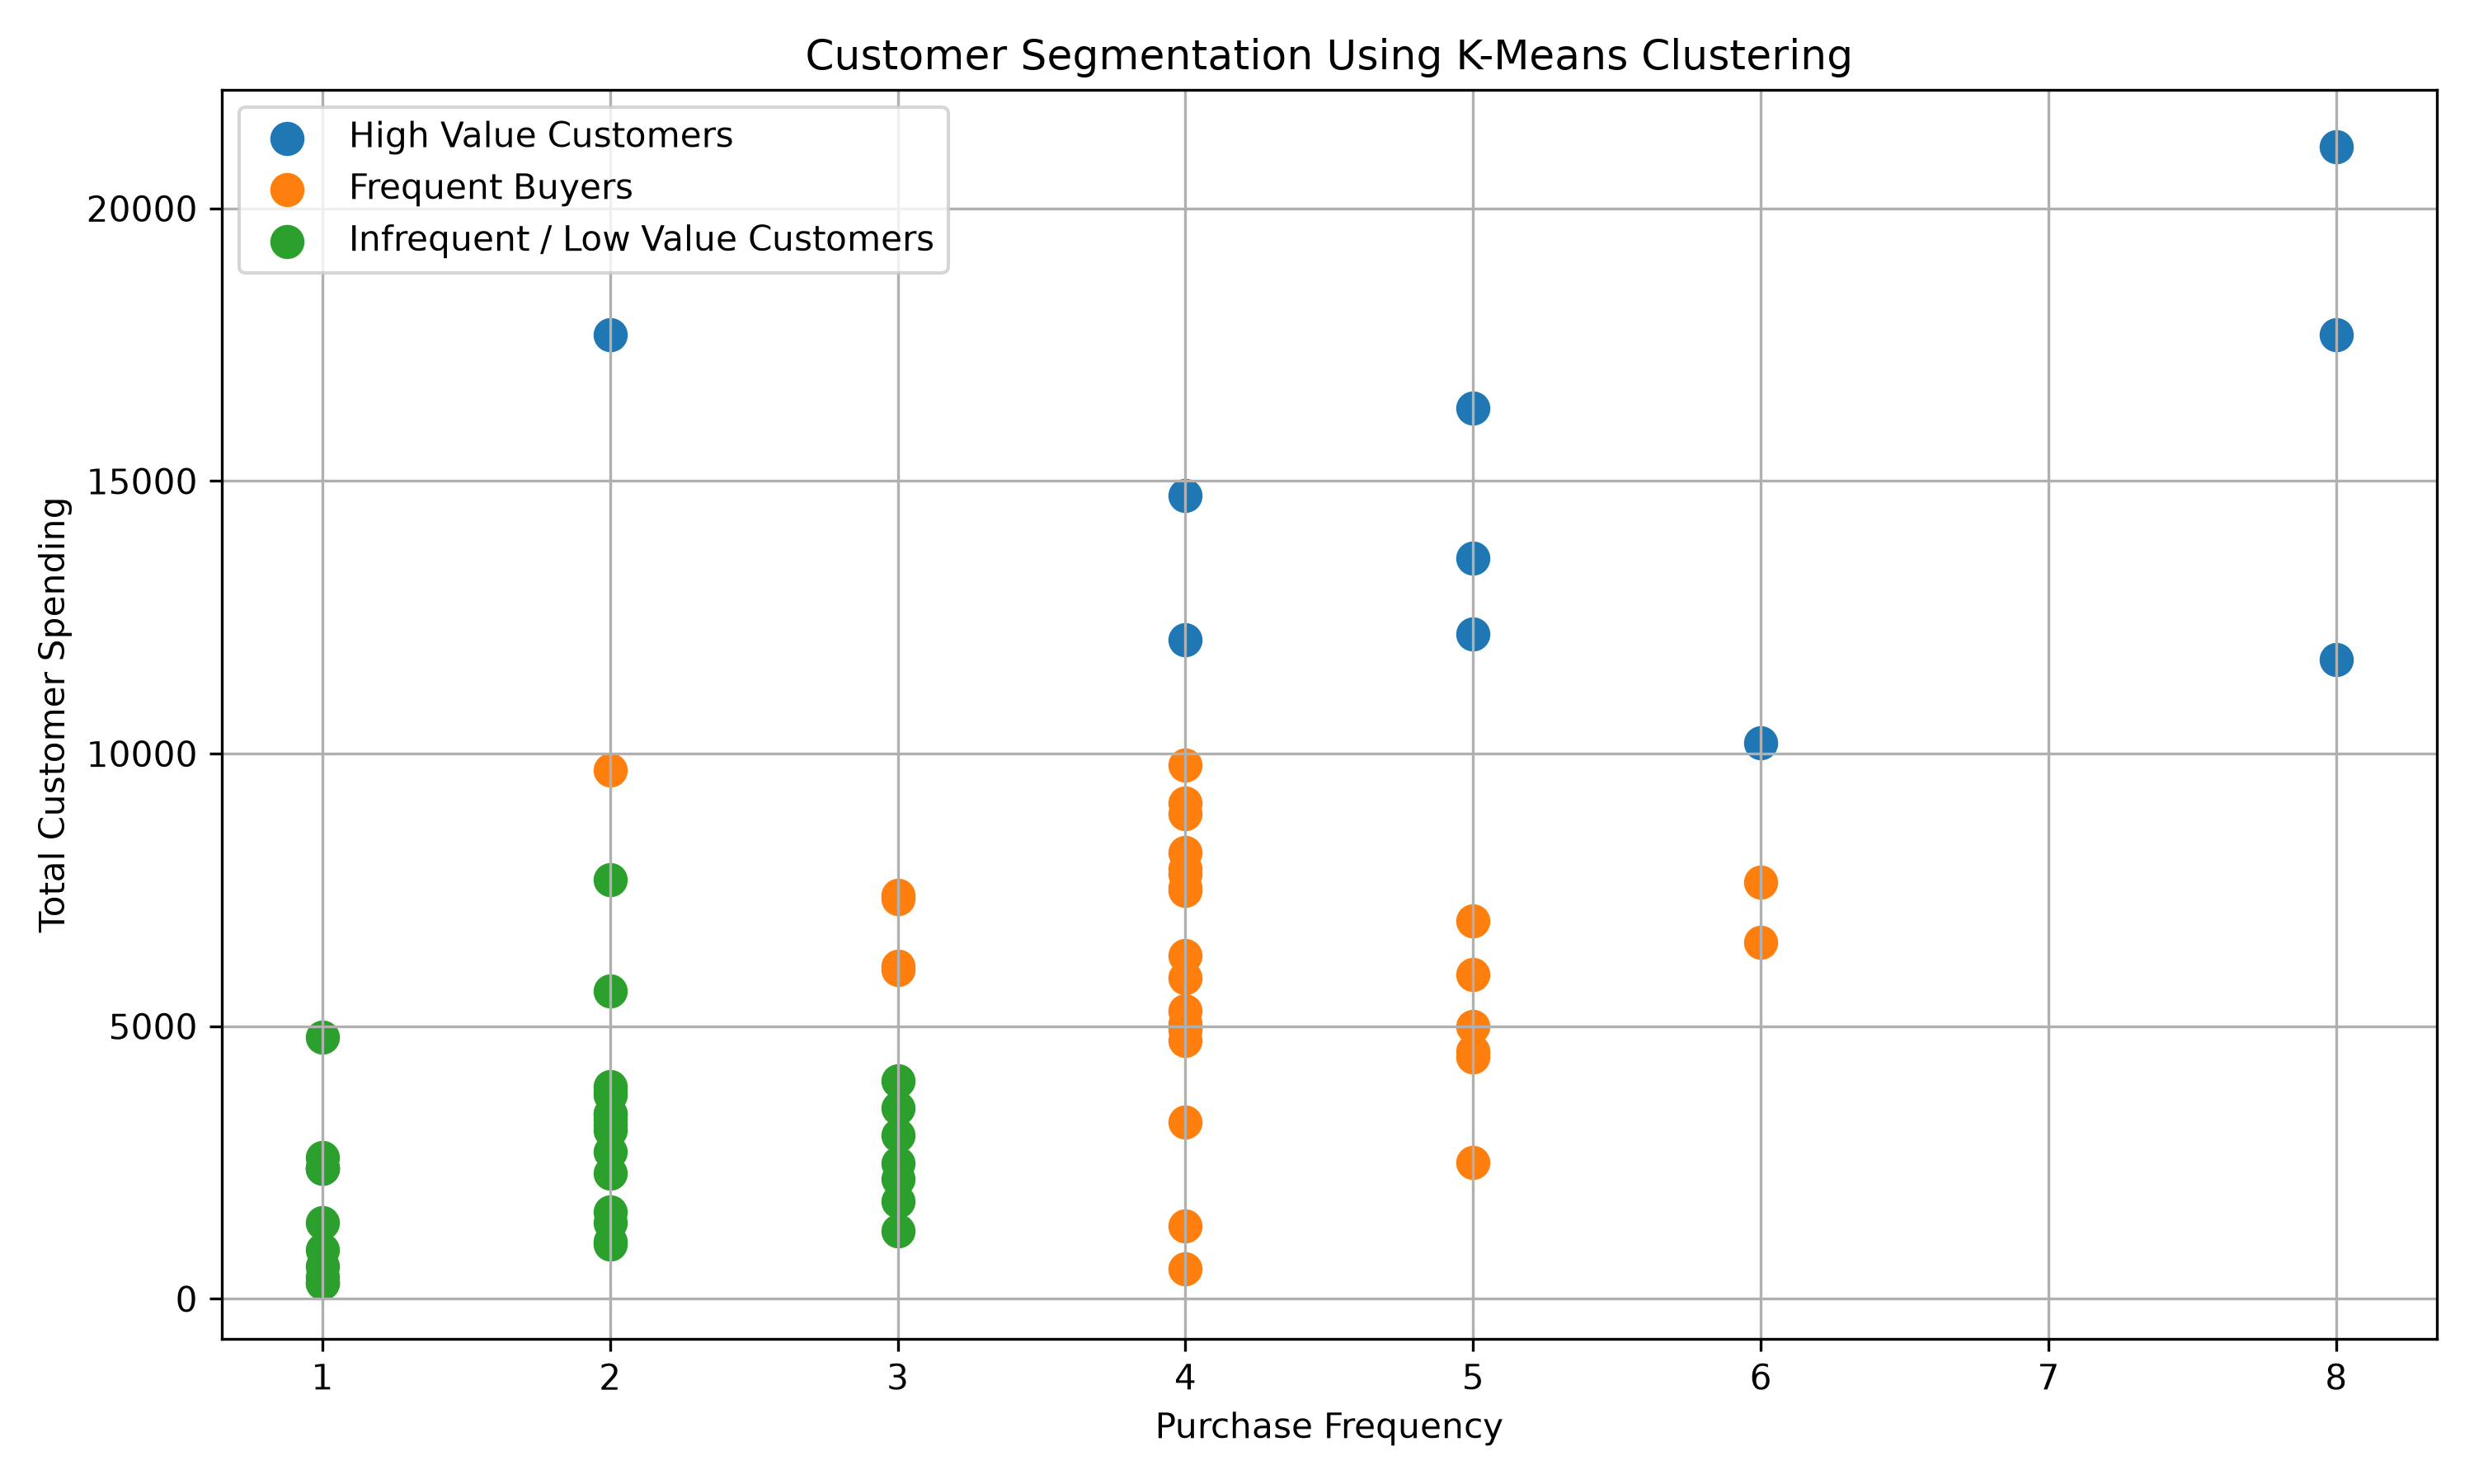

The table this chart was drawn from, first rows:
Customer_ID, Frequency, Monetary, Cluster, Customer_Segment
C001, 8, 17688, 2, High Value Customers
C002, 5, 4994, 0, Frequent Buyers
C003, 5, 5945, 0, Frequent Buyers
C004, 5, 4541, 0, Frequent Buyers
C005, 3, 6042, 0, Frequent Buyers
C006, 4, 3244, 0, Frequent Buyers
C007, 4, 8192, 0, Frequent Buyers
C008, 6, 7637, 0, Frequent Buyers
C009, 4, 5291, 0, Frequent Buyers
C010, 1, 4796, 1, Infrequent / Low Value Customers
C011, 3, 7345, 0, Frequent Buyers
C012, 5, 13591, 2, High Value Customers
C013, 4, 7792, 0, Frequent Buyers
C014, 2, 3896, 1, Infrequent / Low Value Customers
C015, 4, 4745, 0, Frequent Buyers
C016, 1, 399.0, 1, Infrequent / Low Value Customers
C017, 5, 4444, 0, Frequent Buyers
C018, 3, 3492, 1, Infrequent / Low Value Customers
C019, 2, 5643, 1, Infrequent / Low Value Customers
C020, 1, 2398, 1, Infrequent / Low Value Customers
C021, 2, 3397, 1, Infrequent / Low Value Customers
C022, 1, 596.0, 1, Infrequent / Low Value Customers
C023, 6, 10192, 2, High Value Customers
C024, 8, 21134, 2, High Value Customers
C025, 1, 299.0, 1, Infrequent / Low Value Customers
C026, 6, 6539, 0, Frequent Buyers
C027, 3, 6097, 0, Frequent Buyers
C028, 2, 997.0, 1, Infrequent / Low Value Customers
C029, 4, 4941, 0, Frequent Buyers
C030, 2, 7694, 1, Infrequent / Low Value Customers
C031, 1, 2398, 1, Infrequent / Low Value Customers
C032, 2, 3747, 1, Infrequent / Low Value Customers
C033, 4, 1344, 0, Frequent Buyers
C034, 4, 546.0, 0, Frequent Buyers
C035, 3, 3995, 1, Infrequent / Low Value Customers
C036, 4, 4991, 0, Frequent Buyers
C037, 4, 9787, 0, Frequent Buyers
C038, 4, 7544, 0, Frequent Buyers
C039, 5, 6939, 0, Frequent Buyers
C040, 2, 2696, 1, Infrequent / Low Value Customers
C041, 3, 2493, 1, Infrequent / Low Value Customers
C042, 5, 16339, 2, High Value Customers
C043, 1, 299.0, 1, Infrequent / Low Value Customers
C044, 4, 14737, 2, High Value Customers
C045, 4, 5046, 0, Frequent Buyers
C046, 2, 2297, 1, Infrequent / Low Value Customers
C047, 4, 5892, 0, Frequent Buyers
C048, 4, 7891, 0, Frequent Buyers
C049, 5, 2494, 0, Frequent Buyers
C050, 2, 3796, 1, Infrequent / Low Value Customers
C051, 8, 11733, 2, High Value Customers
C052, 1, 1398, 1, Infrequent / Low Value Customers
C053, 2, 3097, 1, Infrequent / Low Value Customers
C054, 4, 8891, 0, Frequent Buyers
C055, 1, 897.0, 1, Infrequent / Low Value Customers
C056, 2, 1397, 1, Infrequent / Low Value Customers
C057, 2, 9694, 0, Frequent Buyers
C058, 2, 1597, 1, Infrequent / Low Value Customers
C059, 5, 12189, 2, High Value Customers
C060, 4, 7492, 0, Frequent Buyers
... 15 more rows
